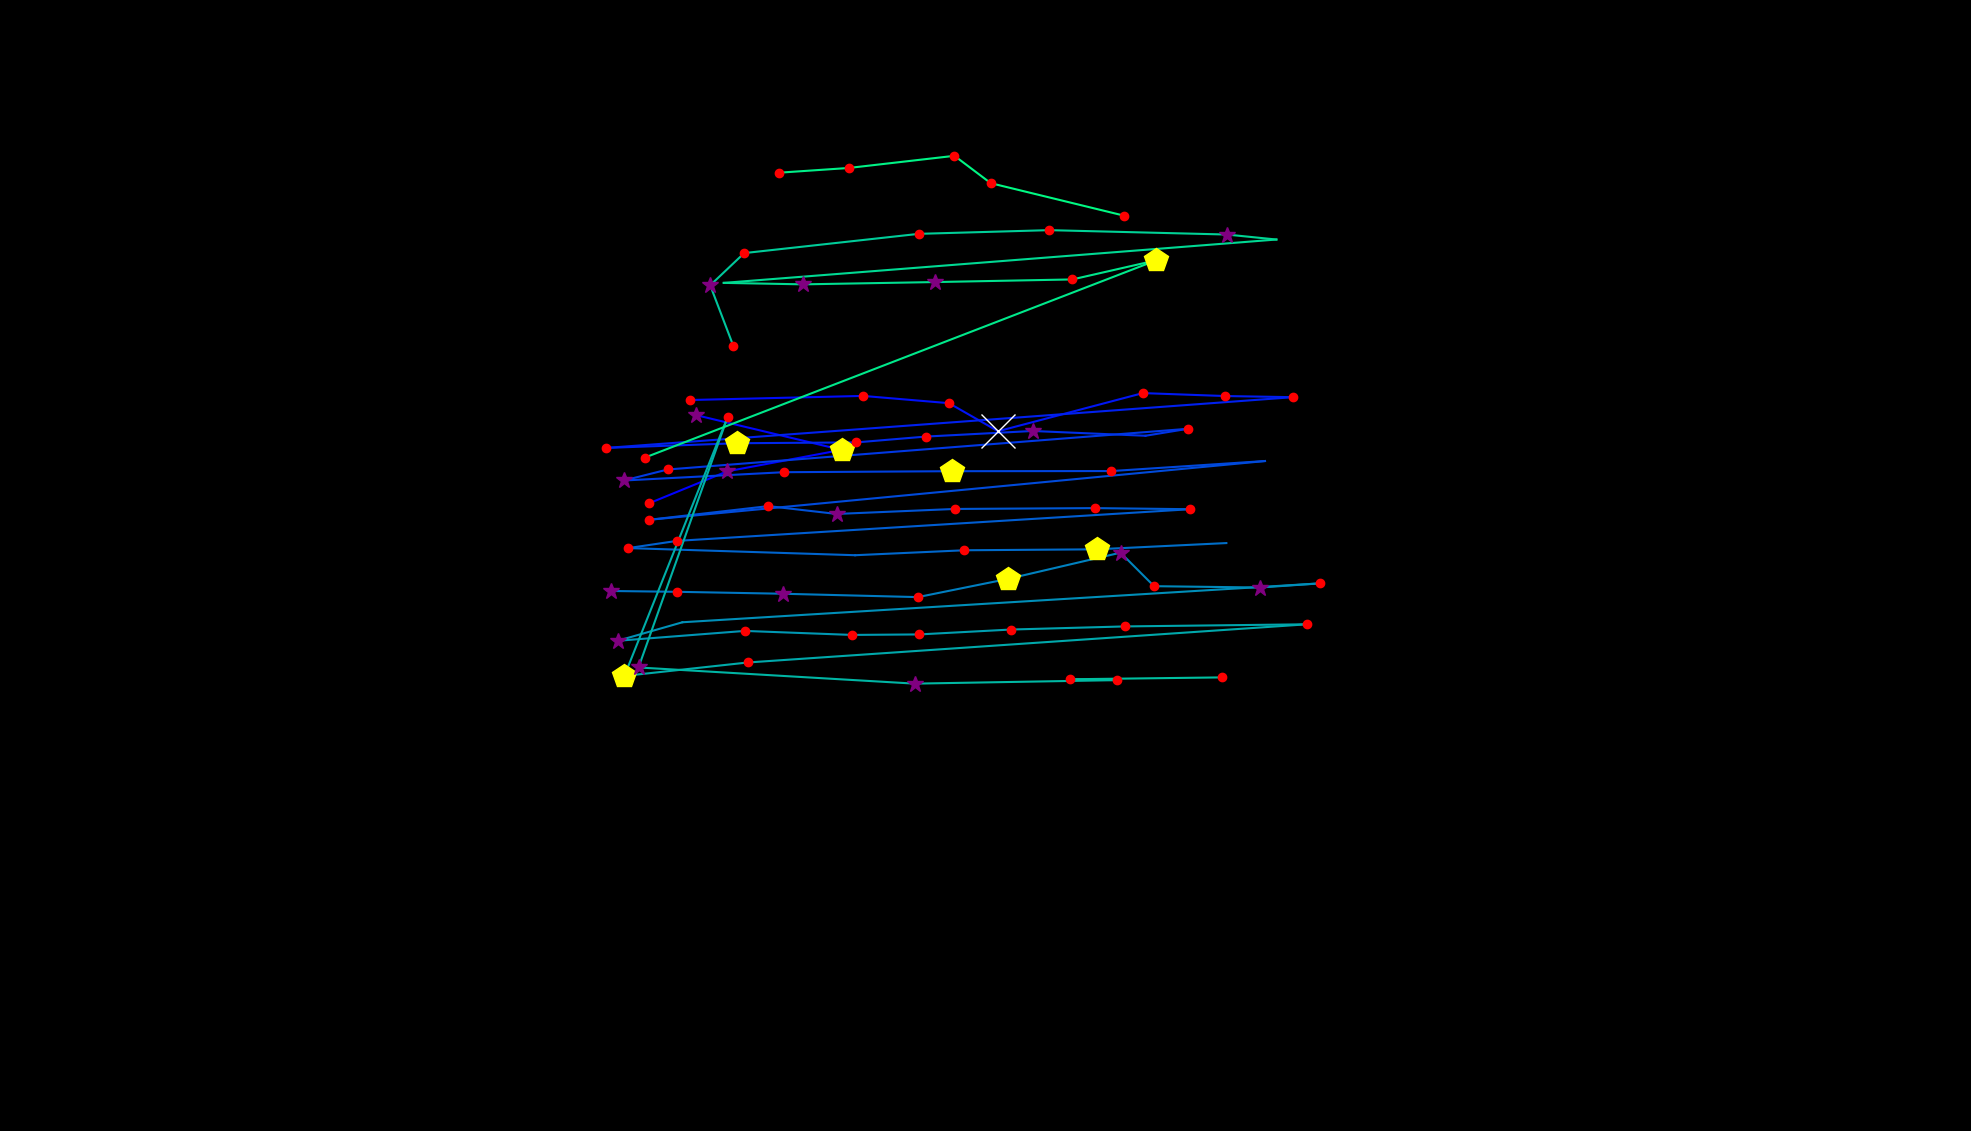

The file beside this chart, header and first rows:
, fixation_id, timestamp, avg_gaze_x, avg_gaze_y, duration
0, 74.0, 22075, 843.3, 815.3, 168.7
1, 75.0, 22291, 944.3, 856.7, 301.2
2, 76.0, 22617, 1093, 884.6, 421.7
3, 77.0, 23063, 903.6, 929.8, 253
4, 83.0, 24762, 895.8, 949.3, 241
5, 84.0, 25075, 1121, 954.7, 192.8
6, 85.0, 25304, 1232, 945.2, 120.5
7, 86.0, 25497, 1296, 908.8, 795.3
8, 87.0, 26328, 1484, 958.3, 168.7
9, 88.0, 26521, 1591, 954.5, 204.8
10, 89.0, 26750, 1679, 953, 228.9
11, 90.0, 27087, 787.4, 887.1, 192.8
12, 91.0, 27328, 957.1, 893.2, 542.2
13, 92.0, 27931, 1112, 894.3, 132.5
14, 93.0, 28087, 1202, 901.8, 204.8
15, 94.0, 28352, 1341, 909.1, 385.6
16, 95.0, 28822, 1488, 902.9, 96.4
17, 96.0, 29075, 1543, 911.9, 132.5
18, 97.0, 29389, 867.1, 859.1, 120.5
19, 98.0, 29533, 810.2, 844.8, 373.5
20, 99.0, 29979, 1018, 855.6, 132.5
21, 100.0, 30136, 1236, 856.9, 433.8
22, 101.0, 30750, 1443, 857.1, 120.5
23, 102.0, 30967, 1643, 870.1, 12.05
24, 103.0, 31485, 843.1, 793.8, 192.8
25, 104.0, 31714, 997.9, 811.5, 156.6
26, 105.0, 31895, 1086, 801.4, 289.2
27, 106.0, 32220, 1240, 807.9, 228.9
28, 107.0, 32473, 1422, 808.9, 168.7
29, 108.0, 32738, 1546, 807.5, 156.6
30, 109.0, 32967, 879.2, 766.4, 144.6
31, 110.0, 33136, 815.8, 757, 204.8
32, 111.0, 33437, 1111, 747.8, 96.4
33, 112.0, 33558, 1252, 754.2, 144.6
34, 113.0, 34184, 1424, 755.4, 421.7
35, 114.0, 34642, 1593, 763.5, 12.05
36, 116.0, 35534, 793.2, 701.3, 301.2
37, 117.0, 35871, 878.9, 700.3, 192.8
38, 118.0, 36088, 1016, 697.7, 337.4
39, 119.0, 36486, 1192, 693.4, 180.7
40, 120.0, 36691, 1309, 717.1, 457.9
41, 121.0, 37173, 1455, 751.1, 397.6
42, 122.0, 37594, 1499, 707.6, 156.6
43, 123.0, 37775, 1636, 705.8, 301.2
44, 124.0, 38100, 1714, 711.2, 144.6
45, 125.0, 38365, 886.4, 660.7, 108.4
46, 126.0, 38498, 802.3, 636.7, 301.2
47, 127.0, 38835, 967.3, 649.5, 132.5
48, 128.0, 39028, 1106, 644.3, 156.6
49, 129.0, 39221, 1194, 644.9, 132.5
50, 130.0, 39402, 1313, 651.2, 144.6
51, 131.0, 39570, 1461, 655.3, 216.9
52, 132.0, 39872, 1697, 658, 144.6
53, 133.0, 40064, 971.4, 608.5, 120.5
54, 134.0, 40233, 810.9, 591, 409.7
55, 135.0, 41077, 945.1, 927.6, 216.9
56, 136.0, 41486, 829.2, 602, 277.1
57, 137.0, 42089, 1188, 581, 265.1
58, 138.0, 42426, 1451, 585.5, 156.6
59, 139.0, 42607, 1389, 586.7, 144.6
... 19 more rows
